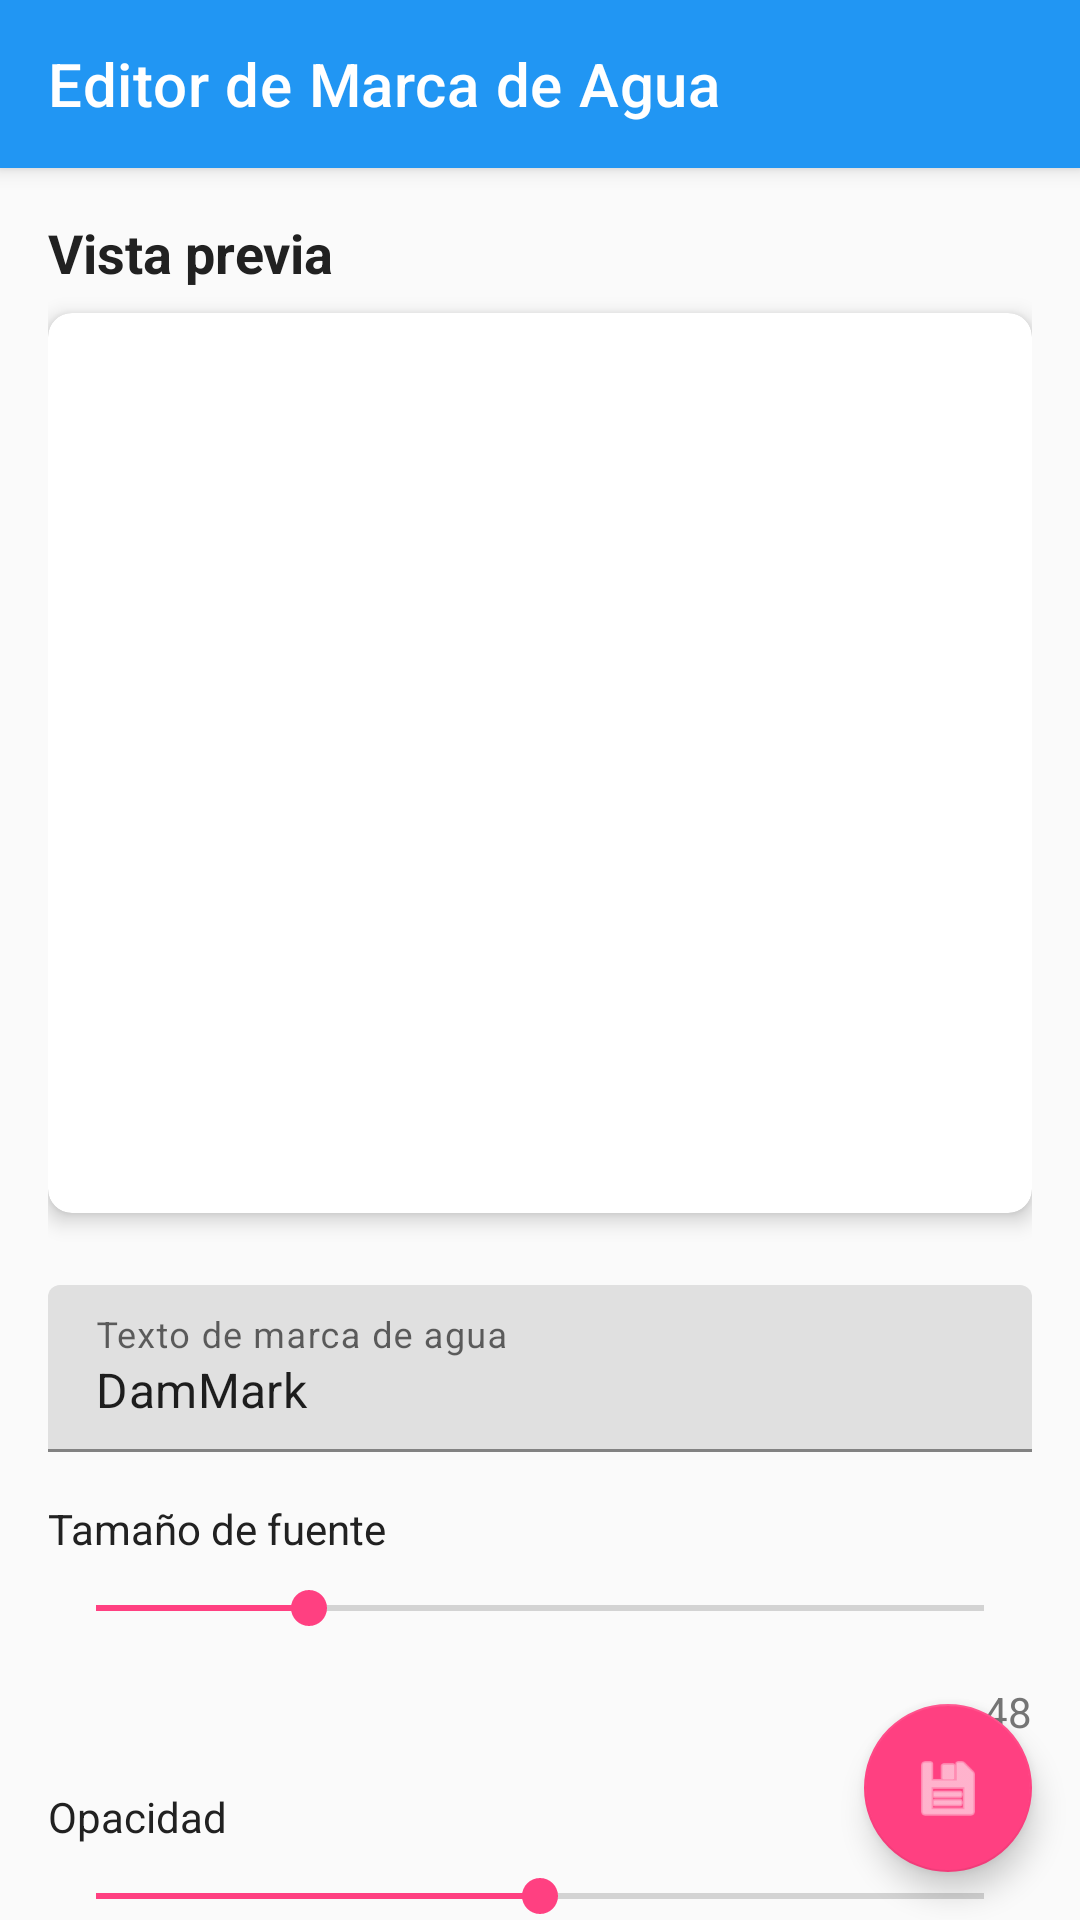

The Android layout XML behind this screen, and the referenced resources:
<!-- AndroidManifest.xml: application theme Theme.DemMark -->
<!-- res/layout/activity_watermark_editor.xml -->
<?xml version="1.0" encoding="utf-8"?>
<androidx.coordinatorlayout.widget.CoordinatorLayout xmlns:android="http://schemas.android.com/apk/res/android"
    xmlns:app="http://schemas.android.com/apk/res-auto"
    xmlns:tools="http://schemas.android.com/tools"
    android:layout_width="match_parent"
    android:layout_height="match_parent"
    android:background="@color/background">

    <com.google.android.material.appbar.AppBarLayout
        android:layout_width="match_parent"
        android:layout_height="wrap_content"
        android:theme="@style/Theme.DemMark">

        <com.google.android.material.appbar.MaterialToolbar
            android:id="@+id/toolbar"
            android:layout_width="match_parent"
            android:layout_height="?attr/actionBarSize"
            android:background="?attr/colorPrimary"
            app:title="Editor de Marca de Agua"
            app:titleTextColor="@color/white" />

    </com.google.android.material.appbar.AppBarLayout>

    <androidx.core.widget.NestedScrollView
        android:layout_width="match_parent"
        android:layout_height="match_parent"
        app:layout_behavior="@string/appbar_scrolling_view_behavior">

        <LinearLayout
            android:layout_width="match_parent"
            android:layout_height="wrap_content"
            android:orientation="vertical"
            android:padding="16dp">

            
            <TextView
                android:layout_width="wrap_content"
                android:layout_height="wrap_content"
                android:layout_marginBottom="8dp"
                android:text="@string/preview"
                android:textColor="@color/text_primary"
                android:textSize="18sp"
                android:textStyle="bold" />

            <androidx.cardview.widget.CardView
                android:layout_width="match_parent"
                android:layout_height="300dp"
                android:layout_marginBottom="24dp"
                app:cardCornerRadius="8dp"
                app:cardElevation="4dp">

                <ImageView
                    android:id="@+id/previewImageView"
                    android:layout_width="match_parent"
                    android:layout_height="match_parent"
                    android:adjustViewBounds="true"
                    android:scaleType="fitCenter"
                    android:contentDescription="@string/preview" />

            </androidx.cardview.widget.CardView>

            
            <com.google.android.material.textfield.TextInputLayout
                android:layout_width="match_parent"
                android:layout_height="wrap_content"
                android:layout_marginBottom="16dp"
                android:hint="@string/watermark_text"
                app:boxStrokeColor="@color/primary">

                <com.google.android.material.textfield.TextInputEditText
                    android:id="@+id/watermarkTextEditText"
                    android:layout_width="match_parent"
                    android:layout_height="wrap_content"
                    android:inputType="text"
                    android:text="DamMark" />

            </com.google.android.material.textfield.TextInputLayout>

            
            <TextView
                android:layout_width="wrap_content"
                android:layout_height="wrap_content"
                android:layout_marginBottom="8dp"
                android:text="@string/font_size"
                android:textColor="@color/text_primary" />

            <SeekBar
                android:id="@+id/fontSizeSeekBar"
                android:layout_width="match_parent"
                android:layout_height="wrap_content"
                android:layout_marginBottom="16dp"
                android:max="200"
                android:progress="48" />

            <TextView
                android:id="@+id/fontSizeValueTextView"
                android:layout_width="wrap_content"
                android:layout_height="wrap_content"
                android:layout_gravity="end"
                android:layout_marginBottom="16dp"
                android:text="48"
                android:textColor="@color/text_secondary" />

            
            <TextView
                android:layout_width="wrap_content"
                android:layout_height="wrap_content"
                android:layout_marginBottom="8dp"
                android:text="@string/opacity"
                android:textColor="@color/text_primary" />

            <SeekBar
                android:id="@+id/opacitySeekBar"
                android:layout_width="match_parent"
                android:layout_height="wrap_content"
                android:layout_marginBottom="16dp"
                android:max="100"
                android:progress="50" />

            <TextView
                android:id="@+id/opacityValueTextView"
                android:layout_width="wrap_content"
                android:layout_height="wrap_content"
                android:layout_gravity="end"
                android:layout_marginBottom="16dp"
                android:text="50%"
                android:textColor="@color/text_secondary" />

            
            <TextView
                android:layout_width="wrap_content"
                android:layout_height="wrap_content"
                android:layout_marginBottom="8dp"
                android:text="@string/color"
                android:textColor="@color/text_primary" />

            <LinearLayout
                android:layout_width="match_parent"
                android:layout_height="wrap_content"
                android:layout_marginBottom="16dp"
                android:orientation="horizontal">

                <com.google.android.material.button.MaterialButton
                    android:id="@+id/colorBlackButton"
                    android:layout_width="0dp"
                    android:layout_height="wrap_content"
                    android:layout_marginEnd="8dp"
                    android:layout_weight="1"
                    android:backgroundTint="@android:color/black"
                    android:text="Negro" />

                <com.google.android.material.button.MaterialButton
                    android:id="@+id/colorRedButton"
                    android:layout_width="0dp"
                    android:layout_height="wrap_content"
                    android:layout_marginEnd="8dp"
                    android:layout_weight="1"
                    android:backgroundTint="@android:color/white"
                    android:text="Blanco"
                    android:textColor="@android:color/black" />

                <com.google.android.material.button.MaterialButton
                    android:id="@+id/colorBlueButton"
                    android:layout_width="0dp"
                    android:layout_height="wrap_content"
                    android:layout_weight="1"
                    android:backgroundTint="@android:color/holo_blue_dark"
                    android:text="Azul" />

            </LinearLayout>

            
            <TextView
                android:layout_width="wrap_content"
                android:layout_height="wrap_content"
                android:layout_marginBottom="8dp"
                android:text="@string/position"
                android:textColor="@color/text_primary" />

            <com.google.android.material.button.MaterialButton
                android:id="@+id/positionCenterButton"
                android:layout_width="match_parent"
                android:layout_height="wrap_content"
                android:layout_marginBottom="8dp"
                android:text="@string/position_center" />

            <com.google.android.material.button.MaterialButton
                android:id="@+id/positionDiagonalButton"
                android:layout_width="match_parent"
                android:layout_height="wrap_content"
                android:layout_marginBottom="8dp"
                android:text="@string/position_diagonal" />

            <com.google.android.material.button.MaterialButton
                android:id="@+id/positionTopLeftButton"
                android:layout_width="match_parent"
                android:layout_height="wrap_content"
                android:layout_marginBottom="8dp"
                android:text="@string/position_top_left" />

            <com.google.android.material.button.MaterialButton
                android:id="@+id/positionBottomRightButton"
                android:layout_width="match_parent"
                android:layout_height="wrap_content"
                android:layout_marginBottom="24dp"
                android:text="@string/position_bottom_right" />

        </LinearLayout>

    </androidx.core.widget.NestedScrollView>

    <com.google.android.material.floatingactionbutton.FloatingActionButton
        android:id="@+id/fab"
        android:layout_width="wrap_content"
        android:layout_height="wrap_content"
        android:layout_gravity="bottom|end"
        android:layout_margin="16dp"
        android:src="@android:drawable/ic_menu_save"
        android:contentDescription="@string/save"
        app:tint="@color/white" />

</androidx.coordinatorlayout.widget.CoordinatorLayout>
<!-- resources referenced by this layout -->
<resources>
  <color name="background">#FAFAFA</color>
  <color name="primary">#2196F3</color>
  <color name="text_primary">#212121</color>
  <color name="text_secondary">#757575</color>
  <color name="white">#FFFFFFFF</color>
  <string name="color">Color</string>
  <string name="font_size">Tamaño de fuente</string>
  <string name="opacity">Opacidad</string>
  <string name="position">Posición</string>
  <string name="position_bottom_right">Esquina inferior derecha</string>
  <string name="position_center">Centro</string>
  <string name="position_diagonal">Diagonal</string>
  <string name="position_top_left">Esquina superior izquierda</string>
  <string name="preview">Vista previa</string>
  <string name="save">Guardar</string>
  <string name="watermark_text">Texto de marca de agua</string>
  <style name="Theme.DemMark" parent="Theme.MaterialComponents.Light.NoActionBar">
          
          <item name="colorPrimary">@color/primary</item>
          <item name="colorPrimaryVariant">@color/primary_dark</item>
          <item name="colorOnPrimary">@color/white</item>
          
          <item name="colorSecondary">@color/accent</item>
          <item name="colorOnSecondary">@color/white</item>
          
          <item name="android:windowBackground">@color/background</item>
          <item name="colorSurface">@color/surface</item>
          
          <item name="android:statusBarColor">@color/primary_dark</item>
          <item name="android:windowLightStatusBar">false</item>
      </style>
  <color name="primary_dark">#1976D2</color>
  <color name="accent">#FF4081</color>
  <color name="surface">#FFFFFF</color>
</resources>
